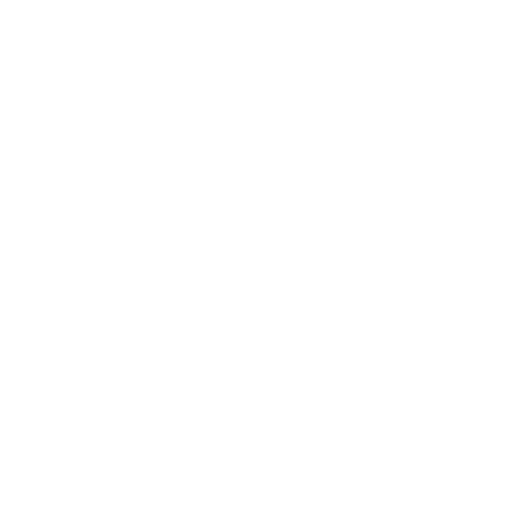
t = 0.00 s
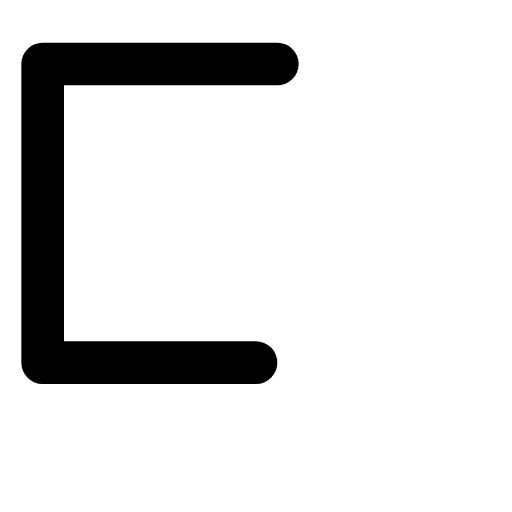
t = 0.30 s
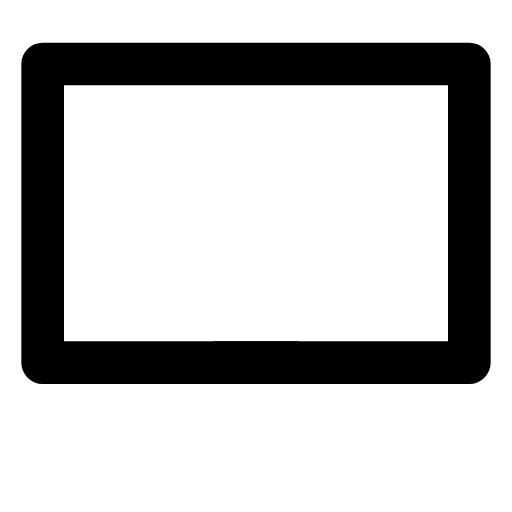
t = 0.65 s
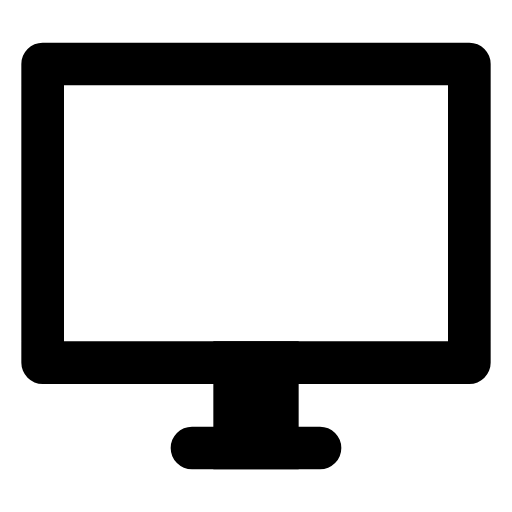
t = 1.00 s
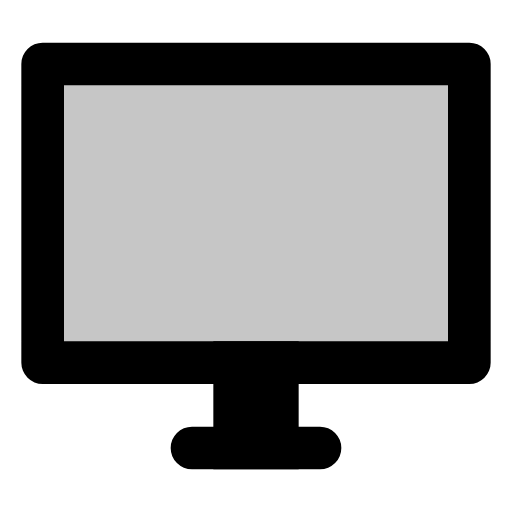
t = 1.31 s
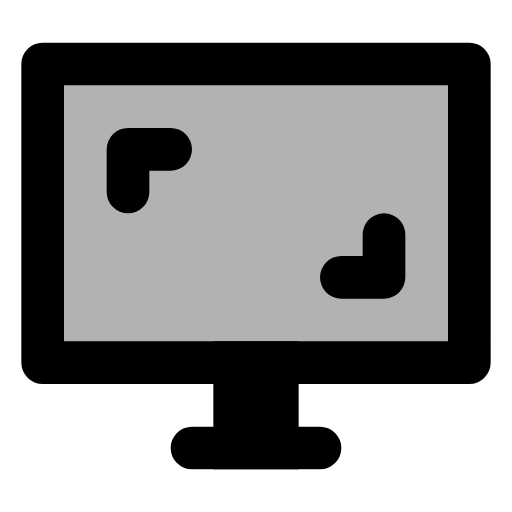
t = 1.65 s

The animated SVG that drew these frames (rendered in a browser with its animation timeline set to each time). Animation: 5 SMIL elements (animate=5); one cycle of 1.65 s.

<svg viewBox="0 0 24 24" xmlns="http://www.w3.org/2000/svg"><g fill="currentColor"><path d="M12 17h-10v-14h20v14Z" stroke="currentColor" stroke-width="2" stroke-linecap="round" stroke-linejoin="round" fill-opacity="0" stroke-dasharray="70"><animate attributeName="stroke-dashoffset" dur="0.6s" fill="freeze" values="70;0"/><animate attributeName="fill-opacity" begin="1.2s" dur="0.15s" fill="freeze" to="0.3"/></path><path d="M10 16h4v0h-4Z"><animate attributeName="d" begin="0.6s" dur="0.2s" fill="freeze" to="M10 16h4v6h-4Z"/></path></g><g fill="none" stroke="currentColor" stroke-linecap="round" stroke-linejoin="round" stroke-width="2"><path d="M12 21h3M12 21h-3" stroke-dasharray="6" stroke-dashoffset="6"><animate attributeName="stroke-dashoffset" begin="0.8s" dur="0.4s" fill="freeze" to="0"/></path><path d="M6 7h2M6 7v2M18 13h-2M18 13v-2" stroke-dasharray="4" stroke-dashoffset="4"><animate attributeName="stroke-dashoffset" begin="1.45s" dur="0.2s" fill="freeze" to="0"/></path></g></svg>
